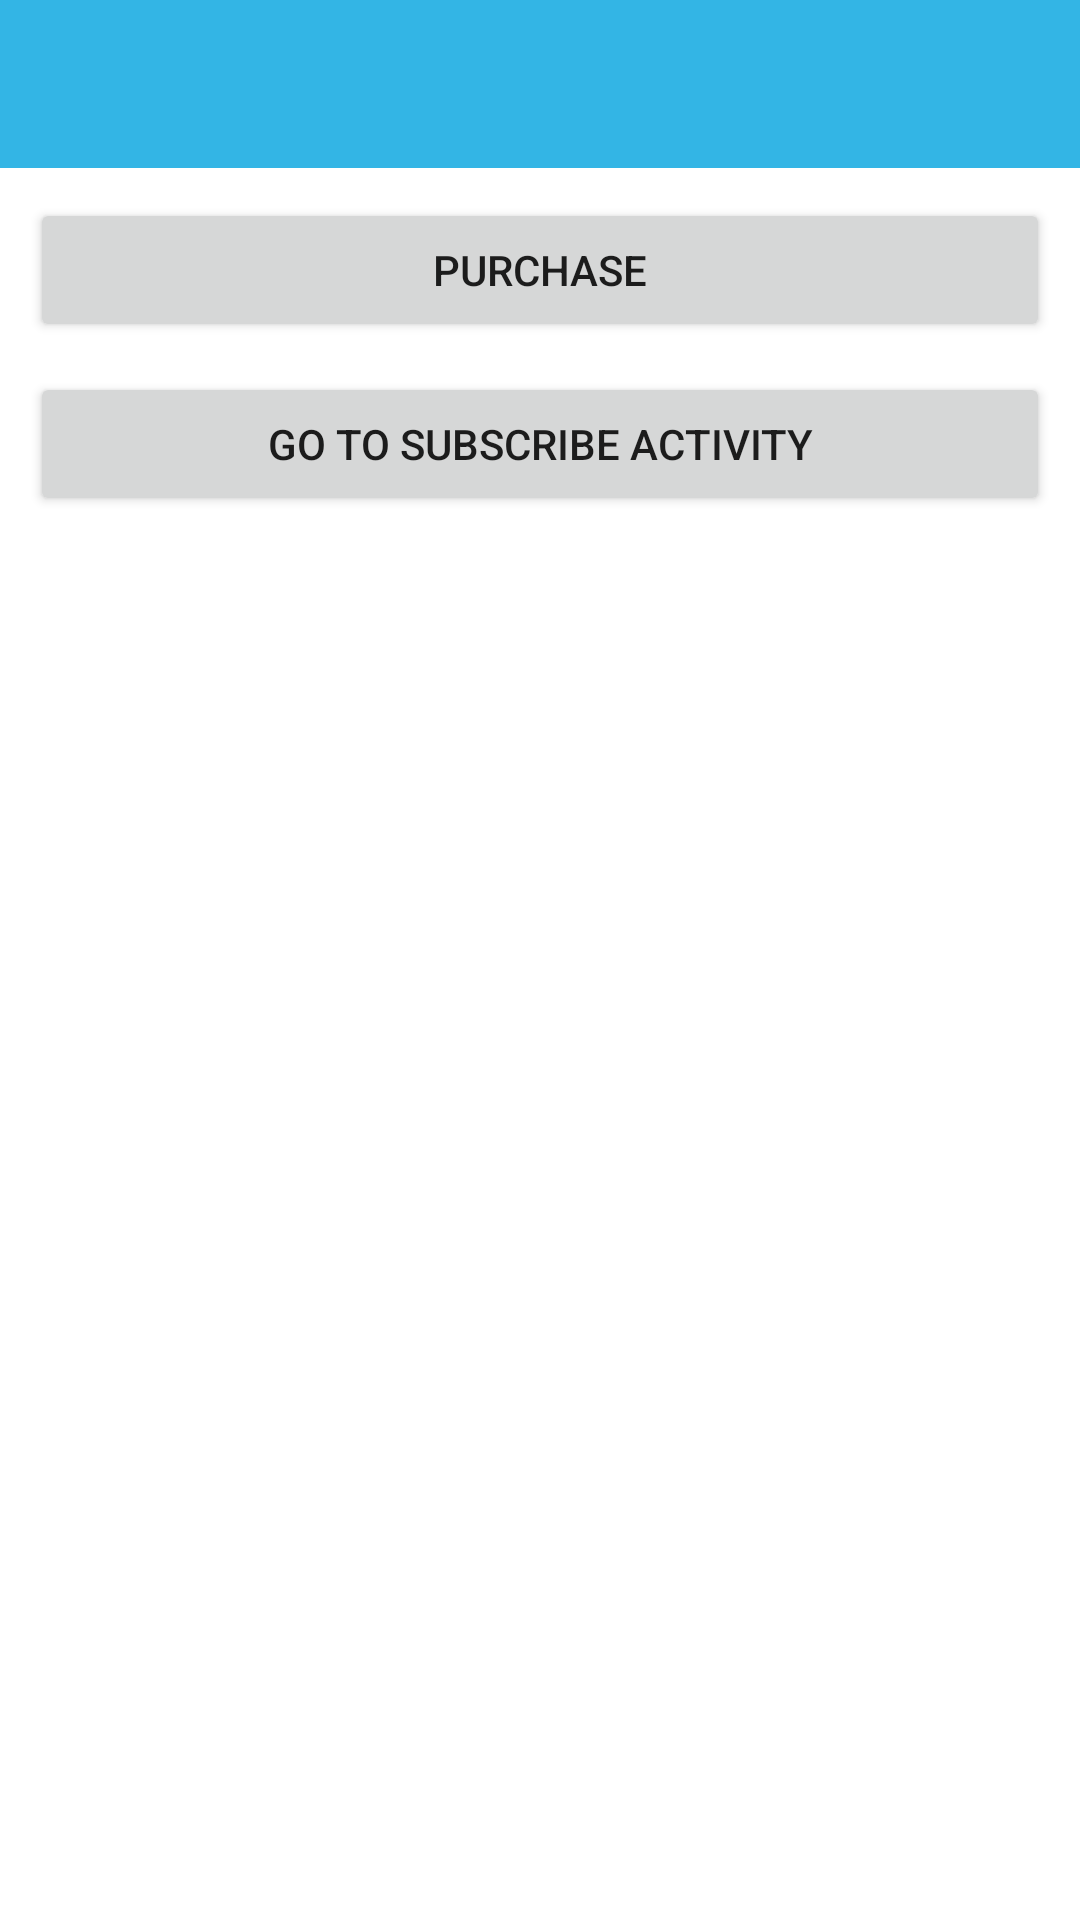

Write the Android layout XML for this screen, with the resource values it uses.
<!-- AndroidManifest.xml: application theme Theme.DemoBilling -->
<!-- res/layout/activity_main_old.xml -->
<?xml version="1.0" encoding="utf-8"?>
<androidx.constraintlayout.widget.ConstraintLayout xmlns:android="http://schemas.android.com/apk/res/android"
    xmlns:app="http://schemas.android.com/apk/res-auto"
    xmlns:tools="http://schemas.android.com/tools"
    android:fitsSystemWindows="true"
    android:layout_width="match_parent"
    android:layout_height="match_parent"
    tools:context=".ui.OldMainActivity">

    <androidx.appcompat.widget.Toolbar
        android:id="@+id/toolbar"
        android:layout_width="match_parent"
        android:layout_height="?attr/actionBarSize"
        android:background="?attr/colorPrimary"
        android:theme="@style/ThemeOverlay.AppCompat.ActionBar"
        app:popupTheme="@style/ThemeOverlay.AppCompat.Light"
        app:layout_constraintLeft_toLeftOf="parent"
        app:layout_constraintRight_toRightOf="parent"
        app:layout_constraintTop_toTopOf="parent" />

    <Button
        android:id="@+id/btnPurchase"
        android:layout_width="match_parent"
        android:layout_height="wrap_content"
        android:layout_marginStart="10dp"
        android:layout_marginTop="10dp"
        android:layout_marginEnd="10dp"
        android:text="Purchase"
        app:layout_constraintEnd_toEndOf="parent"
        app:layout_constraintStart_toStartOf="parent"
        app:layout_constraintTop_toBottomOf="@+id/toolbar" />

    <Button
        android:id="@+id/btnSubscribe"
        android:layout_width="match_parent"
        android:layout_height="wrap_content"
        android:layout_marginStart="10dp"
        android:layout_marginTop="10dp"
        android:layout_marginEnd="10dp"
        android:text="Go to Subscribe activity"
        app:layout_constraintTop_toBottomOf="@+id/btnPurchase" />


</androidx.constraintlayout.widget.ConstraintLayout>
<!-- resources referenced by this layout -->
<resources>
  <style name="Theme.DemoBilling" parent="Theme.MaterialComponents.DayNight.NoActionBar">
          
          <item name="colorPrimary">@android:color/holo_blue_light</item>
          <item name="colorPrimaryVariant">@color/purple_700</item>
          <item name="colorOnPrimary">@color/white</item>
          
          <item name="colorSecondary">@color/teal_200</item>
          <item name="colorSecondaryVariant">@color/teal_700</item>
          <item name="colorOnSecondary">@color/black</item>
          
          <item name="android:statusBarColor" tools:targetApi="l">?attr/colorPrimaryVariant</item>
          
      </style>
  <!-- not gathered from this repository: default colours our renderer supplied (Android Studio template values) -->
  <color name="purple_700">#FF3700B3</color>
  <color name="teal_200">#FF03DAC5</color>
  <color name="teal_700">#FF018786</color>
  <color name="black">#FF000000</color>
  <color name="white">#FFFFFFFF</color>
</resources>
